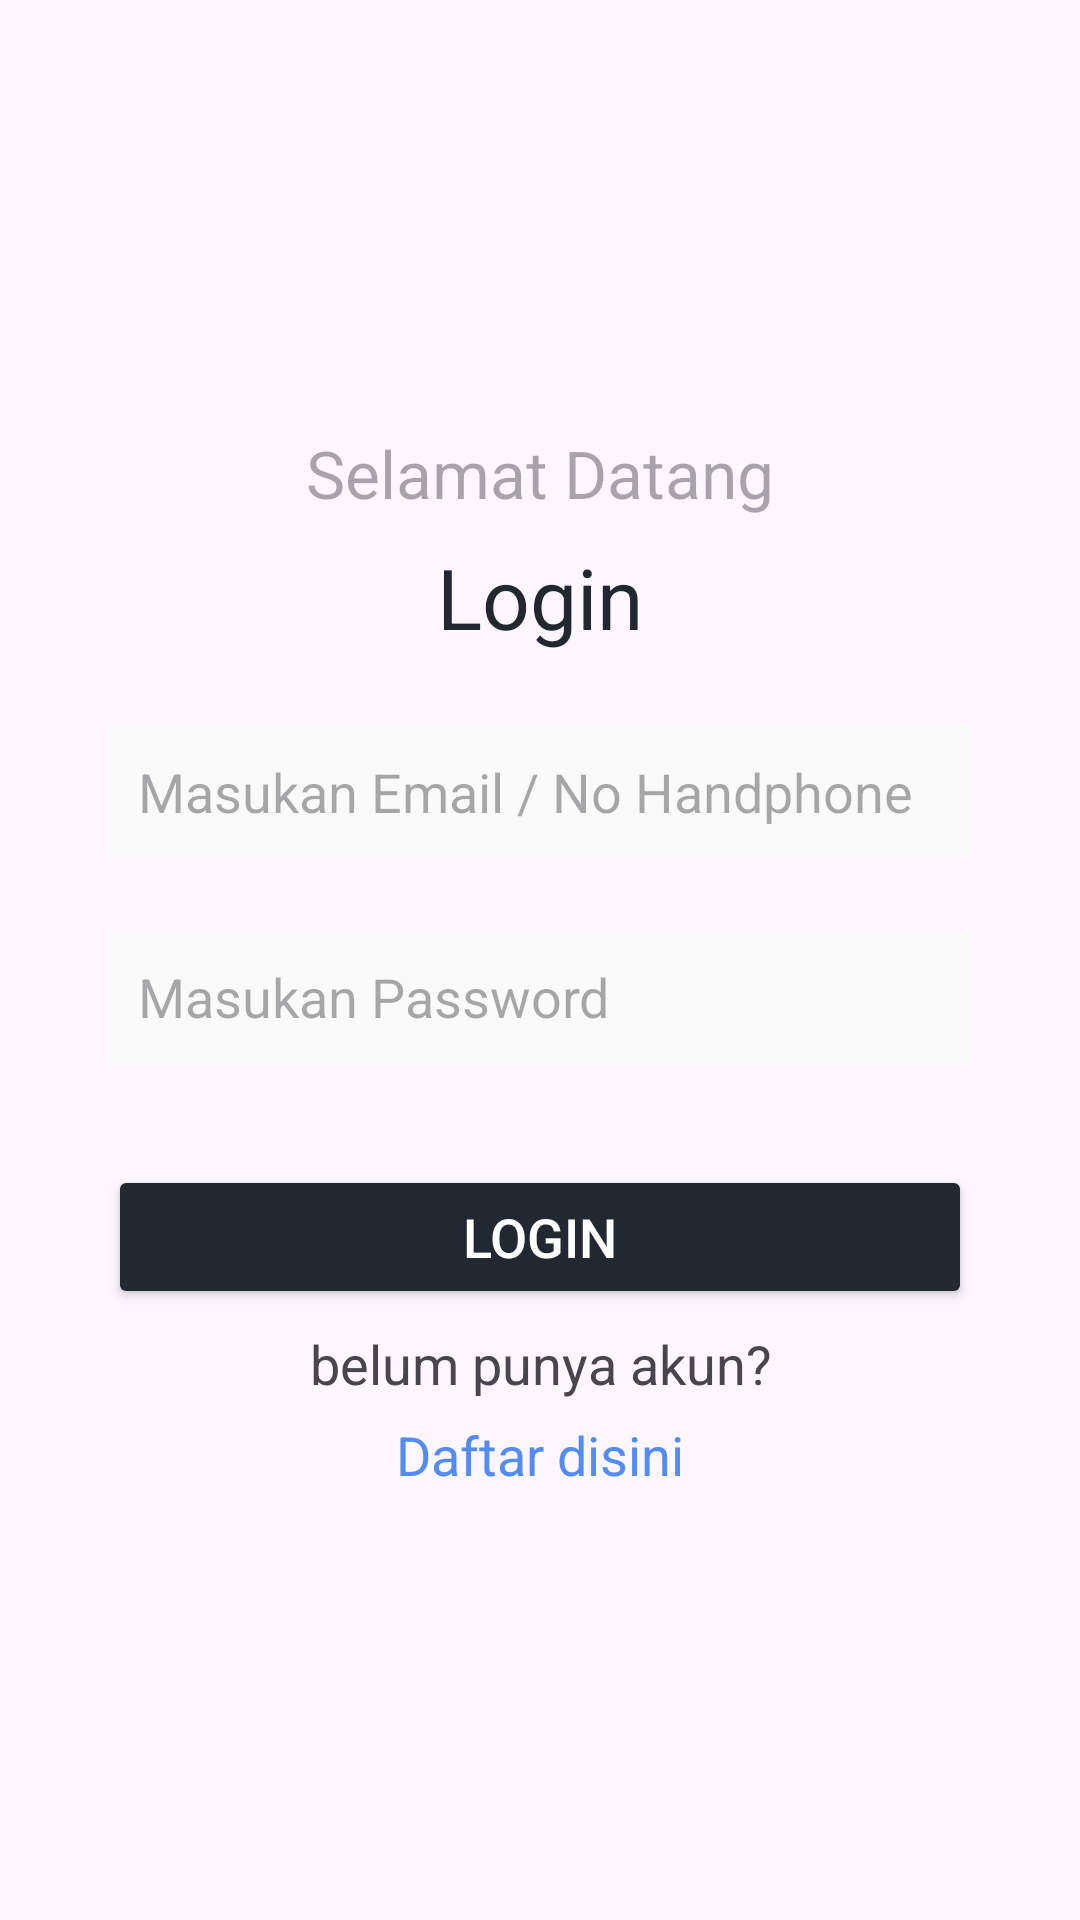

Write the Android layout XML for this screen, with the resource values it uses.
<!-- AndroidManifest.xml: application theme Theme.RutBis -->
<!-- res/layout/login.xml -->
<?xml version="1.0" encoding="utf-8"?>
<LinearLayout xmlns:android="http://schemas.android.com/apk/res/android"
    android:layout_width="match_parent"
    android:layout_height="match_parent"
    xmlns:tools="http://schemas.android.com/tools"
    android:padding="36dp"
    android:gravity="center"
    android:orientation="vertical"
    tools:context=".MainActivity">

    <TextView
        android:layout_width="match_parent"
        android:layout_height="wrap_content"
        android:gravity="center"
        android:hint="Selamat Datang"
        android:textSize="22sp"
        android:textColor="@color/black" />

    <TextView
        android:layout_width="match_parent"
        android:layout_height="wrap_content"
        android:layout_marginTop="8dp"
        android:gravity="center"
        android:text="Login"
        android:textSize="28sp"
        android:textColor="@color/black" />

    <EditText
        android:layout_width="match_parent"
        android:layout_height="wrap_content"
        android:layout_marginTop="24dp"
        android:background="@color/gray"
        android:padding="10dp"
        android:hint="Masukan Email / No Handphone"
        android:inputType="phone"
        android:textSize="18sp" />

    <EditText
        android:layout_width="match_parent"
        android:layout_height="wrap_content"
        android:layout_marginTop="24dp"
        android:background="@color/gray"
        android:padding="10dp"
        android:hint="Masukan Password"
        android:inputType="phone"
        android:textSize="18sp" />

    <Button
        android:id="@+id/btnPhoneLogin"
        android:layout_width="match_parent"
        android:layout_height="wrap_content"
        android:layout_marginTop="34dp"
        android:backgroundTint="@color/black"
        android:textColor="@color/white"
        android:text="Login"
        android:textSize="18sp" />

    <TextView
        android:layout_width="wrap_content"
        android:layout_height="wrap_content"
        android:layout_marginTop="6dp"
        android:gravity="center"
        android:text="belum punya akun?"
        android:textSize="18sp"/>

    <TextView
        android:layout_width="wrap_content"
        android:layout_height="wrap_content"
        android:layout_marginTop="6dp"
        android:gravity="center"
        android:text="Daftar disini"
        android:textSize="18sp"
        android:textColor="@color/blue3" />

</LinearLayout>
<!-- resources referenced by this layout -->
<resources>
  <color name="black">#222831</color>
  <color name="blue3">#538CF5</color>
  <color name="gray">#FAFAFA</color>
  <color name="white">#FFFFFF</color>
  <style name="Theme.RutBis" parent="Base.Theme.RutBis" />
  <style name="Base.Theme.RutBis" parent="Theme.Material3.DayNight.NoActionBar">
          
          
      </style>
</resources>
